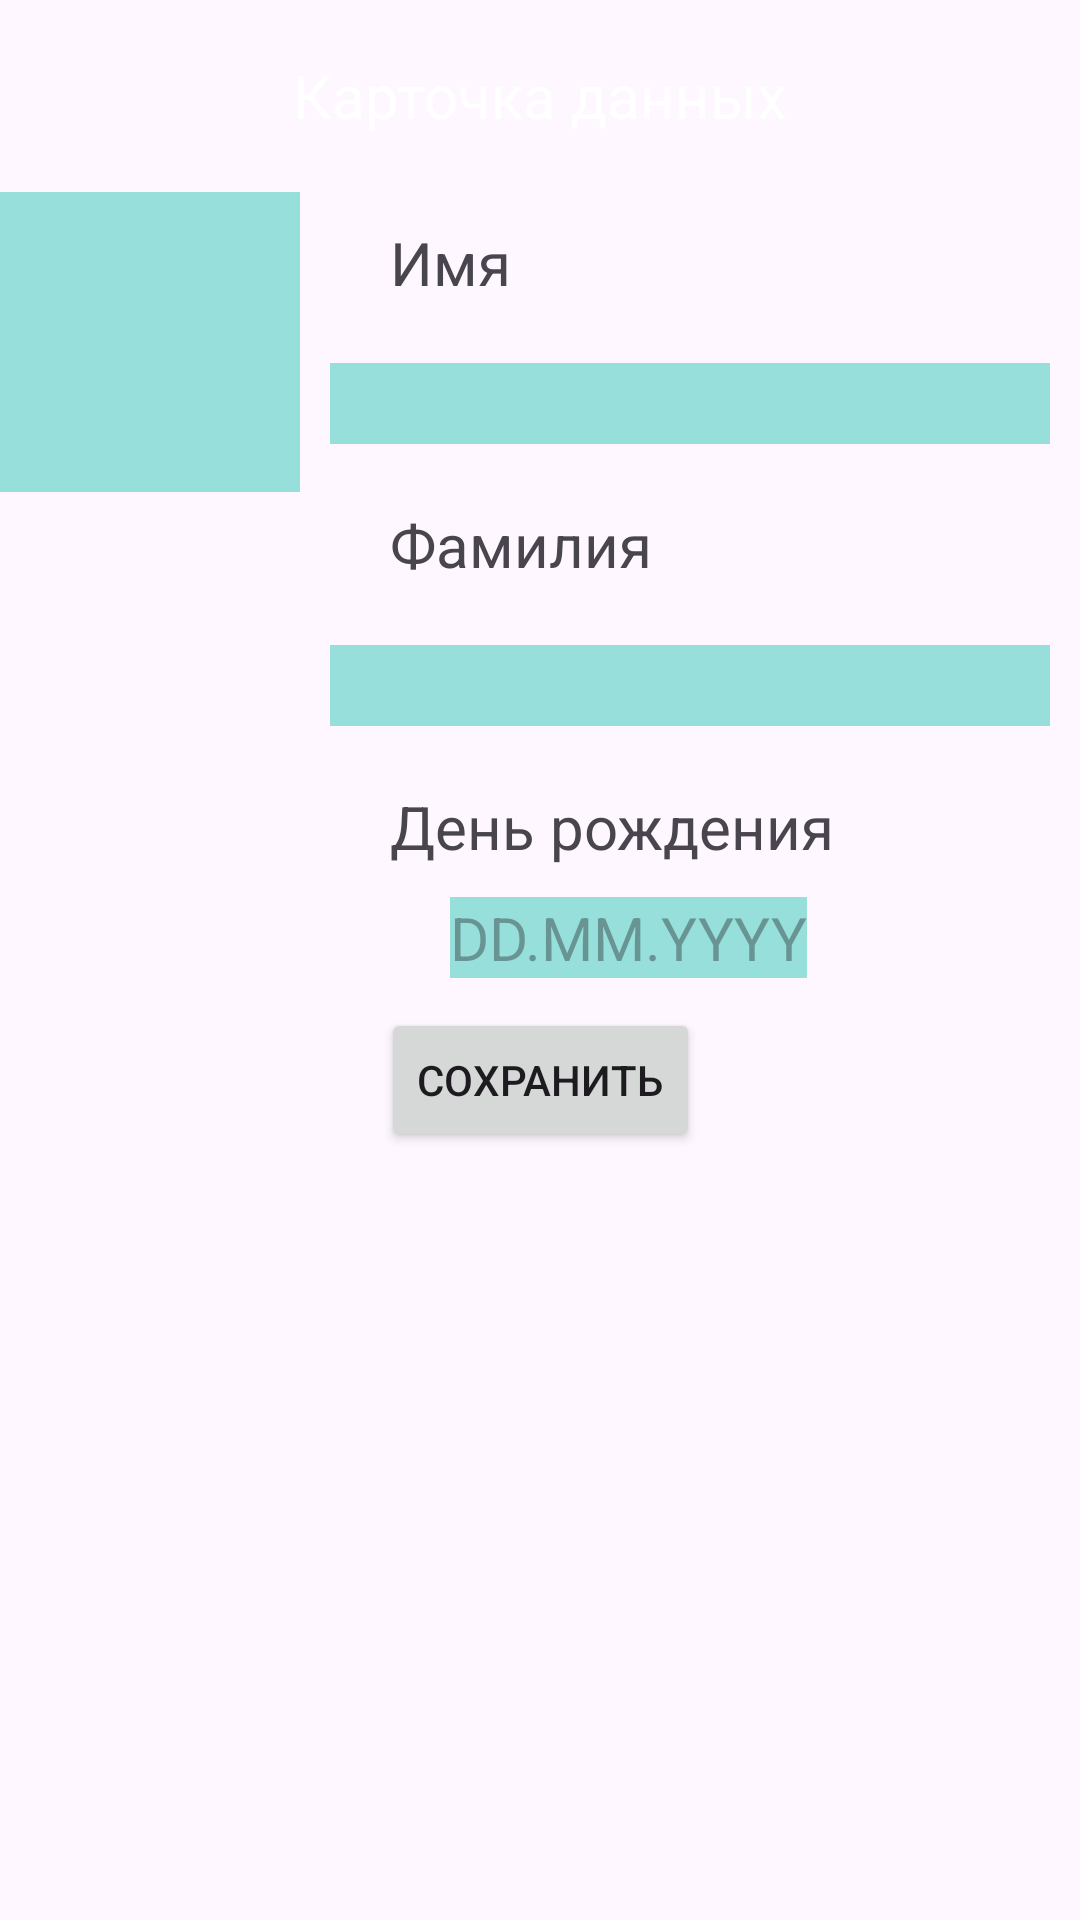

Here is an Android app screen rendered from its layout file. Give the layout XML and the strings, colors and styles it references.
<!-- AndroidManifest.xml: application theme Theme.DatePrime -->
<!-- res/layout/activity_main.xml -->
<?xml version="1.0" encoding="utf-8"?>
<androidx.constraintlayout.widget.ConstraintLayout xmlns:android="http://schemas.android.com/apk/res/android"
    xmlns:app="http://schemas.android.com/apk/res-auto"
    xmlns:tools="http://schemas.android.com/tools"
    android:id="@+id/main"
    android:layout_width="match_parent"
    android:layout_height="match_parent"
    tools:context=".MainActivity">

    <androidx.appcompat.widget.Toolbar
        android:id="@+id/toolbarMain"
        android:layout_width="match_parent"
        android:layout_height="wrap_content"
        android:background="@color/blue"
        app:layout_constraintStart_toStartOf="parent"
        tools:ignore="MissingConstraints">

        <TextView
            android:layout_width="wrap_content"
            android:layout_height="wrap_content"
            android:layout_gravity="center"
            android:text="@string/title_text"
            android:textColor="@color/white"
            android:textSize="@dimen/text_size" />

    </androidx.appcompat.widget.Toolbar>

        <ImageView
            android:id="@+id/ivFoto"
            android:layout_width="@dimen/image_dimension"
            android:layout_height="@dimen/image_dimension"
            android:src="@drawable/ic_person_foreground"
            android:background="@color/ic_person_background"
            android:scaleType="fitXY"
            app:layout_constraintStart_toStartOf="parent"
            app:layout_constraintTop_toBottomOf="@id/toolbarMain"
            />

    <LinearLayout
        android:id="@+id/lLayout"
        android:layout_width="0dp"
        android:layout_height="wrap_content"
        android:orientation="vertical"
        app:layout_constraintStart_toEndOf="@+id/ivFoto"
        app:layout_constraintTop_toBottomOf="@id/toolbarMain"
        app:layout_constraintEnd_toEndOf="parent">

    <TextView
        android:id="@+id/lbName"
        android:layout_width="match_parent"
        android:layout_height="wrap_content"
        android:layout_margin="@dimen/margin"
        android:paddingHorizontal="@dimen/shift_text"
        android:layout_gravity="fill"
        android:layout_columnWeight="1"
        android:textSize="@dimen/text_size"
        android:text="@string/name" />

        <EditText
            android:id="@+id/tvName"
            android:layout_width="match_parent"
            android:layout_height="wrap_content"
            android:layout_margin="@dimen/margin"
            android:textSize="@dimen/text_size"
            android:layout_gravity="fill"
            android:layout_columnWeight="1"
            android:background="@color/ic_person_background"/>

    <TextView
        android:id="@+id/lbLastName"
        android:layout_width="match_parent"
        android:layout_height="match_parent"
        android:layout_margin="@dimen/margin"
        android:paddingHorizontal="@dimen/shift_text"
        android:textSize="@dimen/text_size"
        android:text="@string/last_name" />



    <EditText
        android:id="@+id/tvlastName"
        android:layout_width="match_parent"
        android:layout_height="match_parent"
        android:layout_margin="@dimen/margin"
        android:textSize="@dimen/text_size"
        android:layout_gravity="fill"
        android:layout_columnWeight="1"

        android:background="@color/ic_person_background"/>

        <TextView
            android:id="@+id/lbBirthday"
            android:layout_width="match_parent"
            android:layout_height="match_parent"
            android:layout_margin="@dimen/margin"
            android:paddingHorizontal="@dimen/shift_text"
            android:textSize="@dimen/text_size"
            android:text="@string/birthday" />

        <EditText
            android:id="@+id/tvBirthday"
            android:layout_width="wrap_content"
            android:layout_height="match_parent"
            android:layout_marginStart="50dp"
            android:textSize="@dimen/text_size"
            android:maxLength="10"
            android:hint="DD.MM.YYYY"
            android:layout_gravity="fill"
            android:layout_columnWeight="1"
            android:background="@color/ic_person_background"
            tools:ignore="HardcodedText" />

    </LinearLayout>

    <Button
        android:id="@+id/btnSave"
        android:layout_width="wrap_content"
        android:layout_height="wrap_content"
        android:layout_margin="@dimen/margin"
        android:text="@string/save"
        app:layout_constraintEnd_toEndOf="@+id/lLayout"
        app:layout_constraintStart_toStartOf="parent"
        app:layout_constraintTop_toBottomOf="@+id/lLayout" />

</androidx.constraintlayout.widget.ConstraintLayout>
<!-- resources referenced by this layout -->
<resources>
  <color name="ic_person_background">#96DFDA</color>
  <dimen name="image_dimension">100dp</dimen>
  <dimen name="margin">10dp</dimen>
  <dimen name="shift_text">20dp</dimen>
  <dimen name="text_size">20sp</dimen>
  <string name="birthday">День рождения</string>
  <string name="last_name">Фамилия</string>
  <string name="name">Имя</string>
  <string name="save">Сохранить</string>
  <string name="title_text">Карточка данных"</string>
  <style name="Theme.DatePrime" parent="Base.Theme.DatePrime" />
  <style name="Base.Theme.DatePrime" parent="Theme.Material3.DayNight.NoActionBar">
          
          
      </style>
  <!-- not gathered from this repository: default colours our renderer supplied (Android Studio template values) -->
  <color name="white">#FFFFFFFF</color>
</resources>
